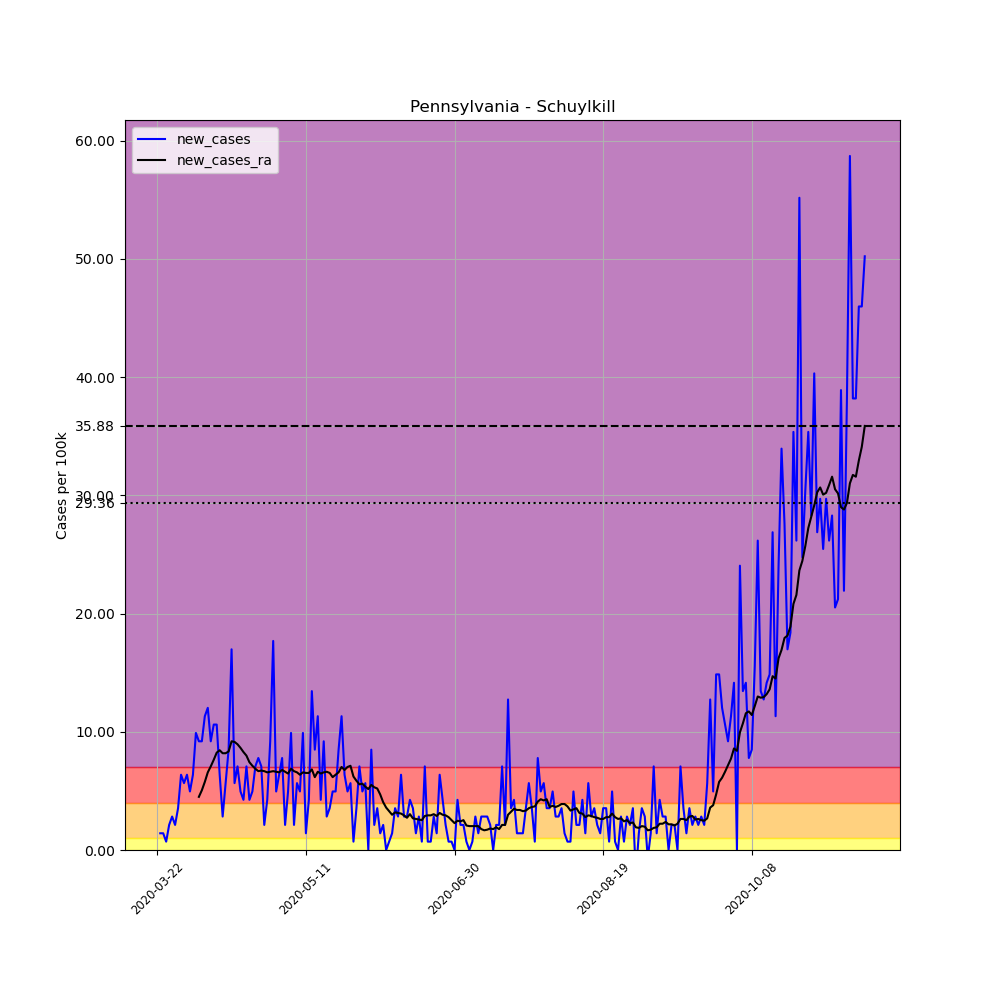

Source data for this figure (header and first rows):
, date, county, state, fips, cases, deaths, COUNTY, STNAME, CTYNAME, POPESTIMATE2019, per_100k, new_cases, new_cases_ra
269418, 2020-03-22, Schuylkill, Pennsylvania, 42107, 1, 0, 107, Pennsylvania, Schuylkill, 141359, 0.7074, , 
269419, 2020-03-23, Schuylkill, Pennsylvania, 42107, 3, 0, 107, Pennsylvania, Schuylkill, 141359, 2.122, 1.415, 
269420, 2020-03-24, Schuylkill, Pennsylvania, 42107, 5, 0, 107, Pennsylvania, Schuylkill, 141359, 3.537, 1.415, 
269421, 2020-03-25, Schuylkill, Pennsylvania, 42107, 6, 0, 107, Pennsylvania, Schuylkill, 141359, 4.245, 0.7074, 
269422, 2020-03-26, Schuylkill, Pennsylvania, 42107, 9, 0, 107, Pennsylvania, Schuylkill, 141359, 6.367, 2.122, 
269423, 2020-03-27, Schuylkill, Pennsylvania, 42107, 13, 0, 107, Pennsylvania, Schuylkill, 141359, 9.196, 2.83, 
269424, 2020-03-28, Schuylkill, Pennsylvania, 42107, 16, 0, 107, Pennsylvania, Schuylkill, 141359, 11.32, 2.122, 
269425, 2020-03-29, Schuylkill, Pennsylvania, 42107, 21, 0, 107, Pennsylvania, Schuylkill, 141359, 14.86, 3.537, 
269426, 2020-03-30, Schuylkill, Pennsylvania, 42107, 30, 0, 107, Pennsylvania, Schuylkill, 141359, 21.22, 6.367, 
269427, 2020-03-31, Schuylkill, Pennsylvania, 42107, 38, 0, 107, Pennsylvania, Schuylkill, 141359, 26.88, 5.659, 
269428, 2020-04-01, Schuylkill, Pennsylvania, 42107, 47, 0, 107, Pennsylvania, Schuylkill, 141359, 33.25, 6.367, 
269429, 2020-04-02, Schuylkill, Pennsylvania, 42107, 54, 0, 107, Pennsylvania, Schuylkill, 141359, 38.2, 4.952, 
269430, 2020-04-03, Schuylkill, Pennsylvania, 42107, 63, 0, 107, Pennsylvania, Schuylkill, 141359, 44.57, 6.367, 
269431, 2020-04-04, Schuylkill, Pennsylvania, 42107, 77, 0, 107, Pennsylvania, Schuylkill, 141359, 54.47, 9.904, 
269432, 2020-04-05, Schuylkill, Pennsylvania, 42107, 90, 0, 107, Pennsylvania, Schuylkill, 141359, 63.67, 9.196, 4.497
269433, 2020-04-06, Schuylkill, Pennsylvania, 42107, 103, 0, 107, Pennsylvania, Schuylkill, 141359, 72.86, 9.196, 5.053
269434, 2020-04-07, Schuylkill, Pennsylvania, 42107, 119, 0, 107, Pennsylvania, Schuylkill, 141359, 84.18, 11.32, 5.76
269435, 2020-04-08, Schuylkill, Pennsylvania, 42107, 136, 0, 107, Pennsylvania, Schuylkill, 141359, 96.21, 12.03, 6.569
269436, 2020-04-09, Schuylkill, Pennsylvania, 42107, 149, 1, 107, Pennsylvania, Schuylkill, 141359, 105.4, 9.196, 7.074
269437, 2020-04-10, Schuylkill, Pennsylvania, 42107, 164, 1, 107, Pennsylvania, Schuylkill, 141359, 116, 10.61, 7.63
269438, 2020-04-11, Schuylkill, Pennsylvania, 42107, 179, 2, 107, Pennsylvania, Schuylkill, 141359, 126.6, 10.61, 8.236
269439, 2020-04-12, Schuylkill, Pennsylvania, 42107, 188, 2, 107, Pennsylvania, Schuylkill, 141359, 133, 6.367, 8.438
269440, 2020-04-13, Schuylkill, Pennsylvania, 42107, 192, 2, 107, Pennsylvania, Schuylkill, 141359, 135.8, 2.83, 8.186
269441, 2020-04-14, Schuylkill, Pennsylvania, 42107, 200, 2, 107, Pennsylvania, Schuylkill, 141359, 141.5, 5.659, 8.186
269442, 2020-04-15, Schuylkill, Pennsylvania, 42107, 212, 3, 107, Pennsylvania, Schuylkill, 141359, 150, 8.489, 8.337
269443, 2020-04-16, Schuylkill, Pennsylvania, 42107, 236, 4, 107, Pennsylvania, Schuylkill, 141359, 167, 16.98, 9.196
269444, 2020-04-17, Schuylkill, Pennsylvania, 42107, 244, 4, 107, Pennsylvania, Schuylkill, 141359, 172.6, 5.659, 9.146
269445, 2020-04-18, Schuylkill, Pennsylvania, 42107, 254, 5, 107, Pennsylvania, Schuylkill, 141359, 179.7, 7.074, 8.944
269446, 2020-04-19, Schuylkill, Pennsylvania, 42107, 261, 5, 107, Pennsylvania, Schuylkill, 141359, 184.6, 4.952, 8.641
269447, 2020-04-20, Schuylkill, Pennsylvania, 42107, 267, 5, 107, Pennsylvania, Schuylkill, 141359, 188.9, 4.245, 8.287
269448, 2020-04-21, Schuylkill, Pennsylvania, 42107, 277, 7, 107, Pennsylvania, Schuylkill, 141359, 196, 7.074, 7.984
269449, 2020-04-22, Schuylkill, Pennsylvania, 42107, 283, 7, 107, Pennsylvania, Schuylkill, 141359, 200.2, 4.245, 7.428
269450, 2020-04-23, Schuylkill, Pennsylvania, 42107, 290, 7, 107, Pennsylvania, Schuylkill, 141359, 205.2, 4.952, 7.125
269451, 2020-04-24, Schuylkill, Pennsylvania, 42107, 300, 7, 107, Pennsylvania, Schuylkill, 141359, 212.2, 7.074, 6.872
269452, 2020-04-25, Schuylkill, Pennsylvania, 42107, 311, 7, 107, Pennsylvania, Schuylkill, 141359, 220, 7.782, 6.67
269453, 2020-04-26, Schuylkill, Pennsylvania, 42107, 321, 7, 107, Pennsylvania, Schuylkill, 141359, 227.1, 7.074, 6.72
269454, 2020-04-27, Schuylkill, Pennsylvania, 42107, 324, 7, 107, Pennsylvania, Schuylkill, 141359, 229.2, 2.122, 6.67
269455, 2020-04-28, Schuylkill, Pennsylvania, 42107, 330, 7, 107, Pennsylvania, Schuylkill, 141359, 233.4, 4.245, 6.569
269456, 2020-04-29, Schuylkill, Pennsylvania, 42107, 343, 7, 107, Pennsylvania, Schuylkill, 141359, 242.6, 9.196, 6.619
269457, 2020-04-30, Schuylkill, Pennsylvania, 42107, 368, 7, 107, Pennsylvania, Schuylkill, 141359, 260.3, 17.69, 6.67
269458, 2020-05-01, Schuylkill, Pennsylvania, 42107, 375, 7, 107, Pennsylvania, Schuylkill, 141359, 265.3, 4.952, 6.619
269459, 2020-05-02, Schuylkill, Pennsylvania, 42107, 384, 7, 107, Pennsylvania, Schuylkill, 141359, 271.6, 6.367, 6.569
269460, 2020-05-03, Schuylkill, Pennsylvania, 42107, 395, 7, 107, Pennsylvania, Schuylkill, 141359, 279.4, 7.782, 6.771
269461, 2020-05-04, Schuylkill, Pennsylvania, 42107, 398, 7, 107, Pennsylvania, Schuylkill, 141359, 281.6, 2.122, 6.619
269462, 2020-05-05, Schuylkill, Pennsylvania, 42107, 405, 7, 107, Pennsylvania, Schuylkill, 141359, 286.5, 4.952, 6.468
269463, 2020-05-06, Schuylkill, Pennsylvania, 42107, 419, 9, 107, Pennsylvania, Schuylkill, 141359, 296.4, 9.904, 6.872
269464, 2020-05-07, Schuylkill, Pennsylvania, 42107, 422, 10, 107, Pennsylvania, Schuylkill, 141359, 298.5, 2.122, 6.67
269465, 2020-05-08, Schuylkill, Pennsylvania, 42107, 430, 13, 107, Pennsylvania, Schuylkill, 141359, 304.2, 5.659, 6.569
269466, 2020-05-09, Schuylkill, Pennsylvania, 42107, 437, 13, 107, Pennsylvania, Schuylkill, 141359, 309.1, 4.952, 6.367
269467, 2020-05-10, Schuylkill, Pennsylvania, 42107, 451, 13, 107, Pennsylvania, Schuylkill, 141359, 319, 9.904, 6.569
269468, 2020-05-11, Schuylkill, Pennsylvania, 42107, 453, 13, 107, Pennsylvania, Schuylkill, 141359, 320.5, 1.415, 6.518
269469, 2020-05-12, Schuylkill, Pennsylvania, 42107, 459, 14, 107, Pennsylvania, Schuylkill, 141359, 324.7, 4.245, 6.518
269470, 2020-05-13, Schuylkill, Pennsylvania, 42107, 478, 14, 107, Pennsylvania, Schuylkill, 141359, 338.1, 13.44, 6.822
269471, 2020-05-14, Schuylkill, Pennsylvania, 42107, 490, 14, 107, Pennsylvania, Schuylkill, 141359, 346.6, 8.489, 6.165
269472, 2020-05-15, Schuylkill, Pennsylvania, 42107, 506, 15, 107, Pennsylvania, Schuylkill, 141359, 358, 11.32, 6.619
269473, 2020-05-16, Schuylkill, Pennsylvania, 42107, 512, 15, 107, Pennsylvania, Schuylkill, 141359, 362.2, 4.245, 6.468
269474, 2020-05-17, Schuylkill, Pennsylvania, 42107, 525, 15, 107, Pennsylvania, Schuylkill, 141359, 371.4, 9.196, 6.569
269475, 2020-05-18, Schuylkill, Pennsylvania, 42107, 529, 20, 107, Pennsylvania, Schuylkill, 141359, 374.2, 2.83, 6.619
269476, 2020-05-19, Schuylkill, Pennsylvania, 42107, 534, 21, 107, Pennsylvania, Schuylkill, 141359, 377.8, 3.537, 6.518
269477, 2020-05-20, Schuylkill, Pennsylvania, 42107, 541, 21, 107, Pennsylvania, Schuylkill, 141359, 382.7, 4.952, 6.165
... 179 more rows
